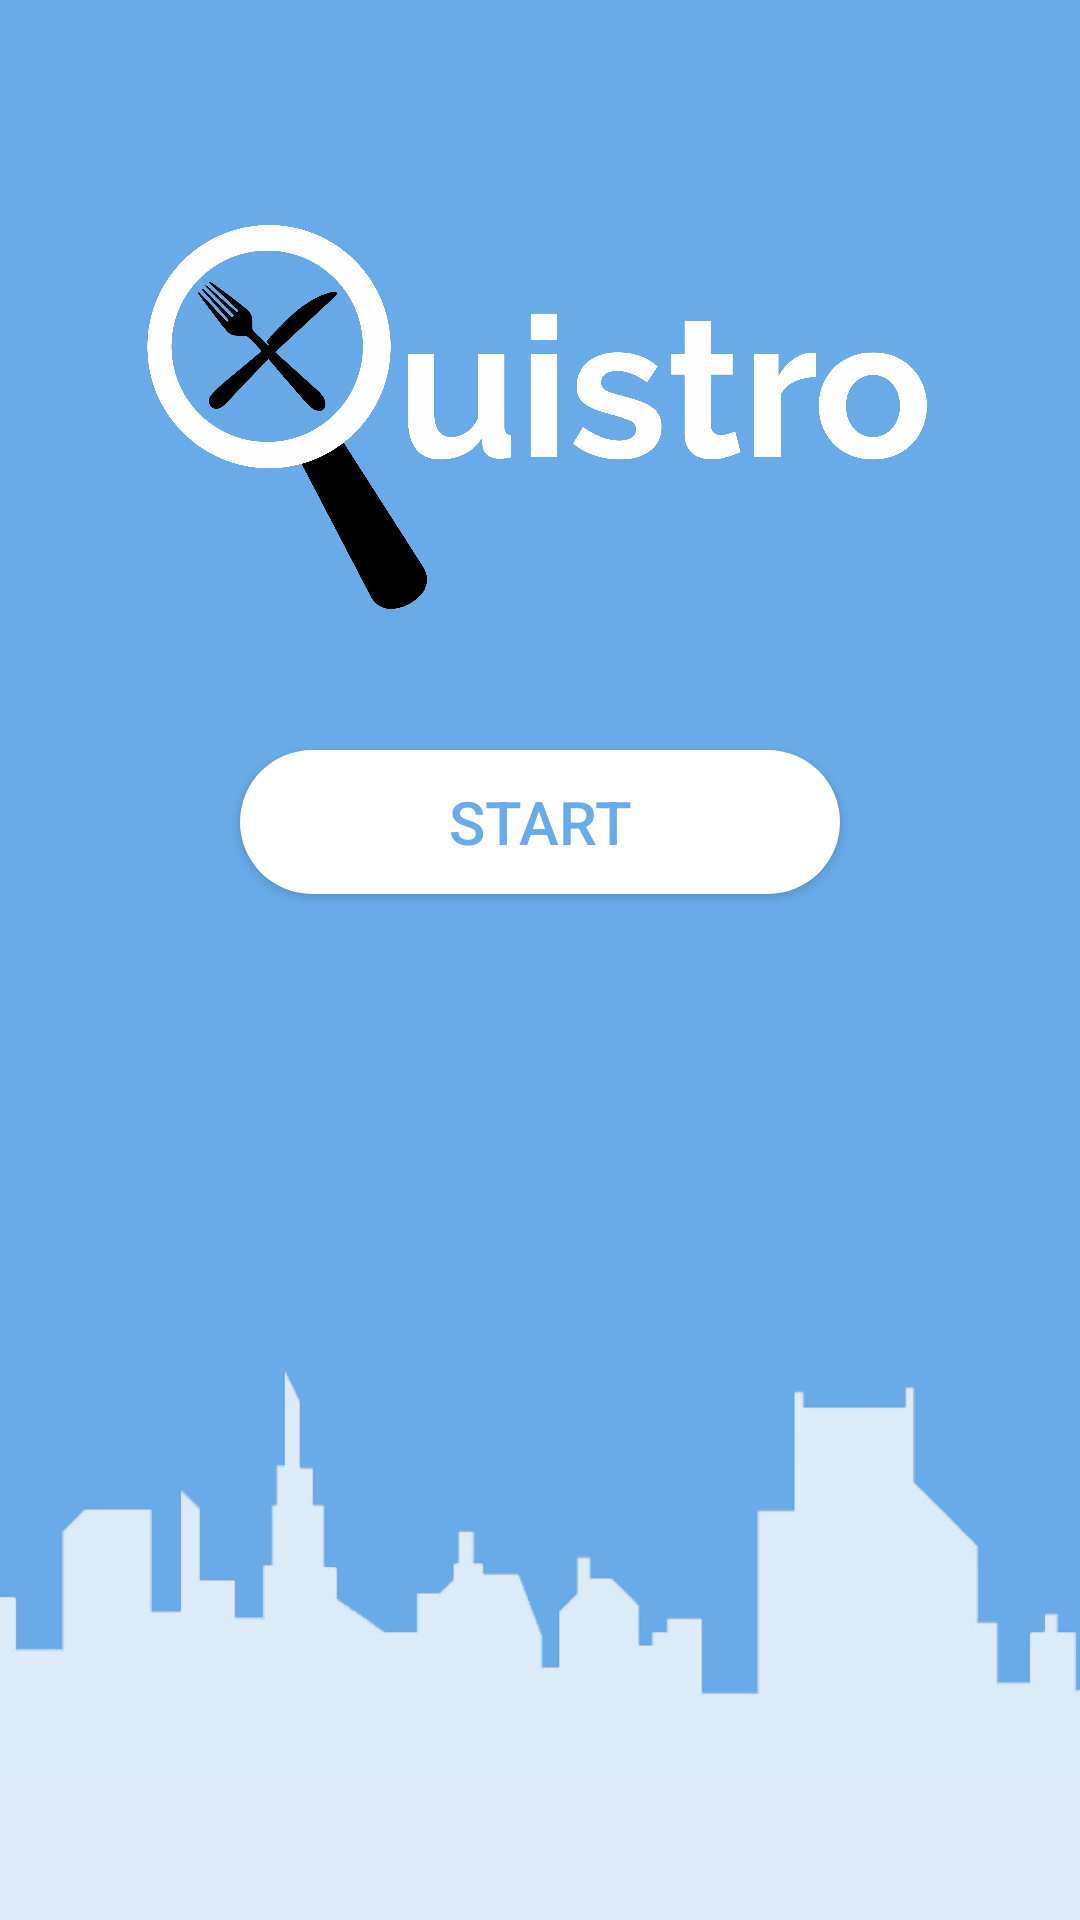

Android layout source for this screen:
<!-- AndroidManifest.xml: application theme AppTheme -->
<!-- res/layout/activity_main.xml -->
<?xml version="1.0" encoding="utf-8"?>
<RelativeLayout xmlns:android="http://schemas.android.com/apk/res/android"
    xmlns:app="http://schemas.android.com/apk/res-auto"
    xmlns:tools="http://schemas.android.com/tools"
    android:layout_width="match_parent"
    android:layout_height="match_parent"
    android:background="@color/skyBlue"
    tools:context=".MainActivity">

    <ImageView
        android:id="@+id/logo"
        android:contentDescription="@string/app_name"
        android:layout_width="match_parent"
        android:layout_height="128dp"
        android:layout_alignParentTop="true"
        android:layout_alignParentStart="true"
        android:layout_marginTop="75dp"
        app:srcCompat="@drawable/logo" />

    <Button
        android:id="@+id/startSearch"
        android:layout_width="200dp"
        android:layout_height="wrap_content"
        android:layout_alignParentTop="true"
        android:layout_centerHorizontal="true"
        android:layout_marginTop="250dp"
        android:text="@string/start"
        android:background="@drawable/button2"
        android:textColor="@color/skyBlue"
        android:textSize="20sp"
        android:paddingTop="10dp"
        android:paddingBottom="10dp"
        />

    
        
        
        
        
        
        
        
        
        
        
        
        
        
        
        

    <ImageView
        android:id="@+id/baseline"
        android:contentDescription="@string/app_name"
        android:layout_width="match_parent"
        android:layout_height="wrap_content"
        android:layout_alignParentBottom="true"
        android:layout_alignParentEnd="true"
        app:srcCompat="@drawable/skyline" />

    <ImageView
        android:id="@+id/imageView"
        android:contentDescription="@string/app_name"
        android:layout_width="match_parent"
        android:layout_height="75dp"
        android:layout_alignParentBottom="true"
        android:layout_alignParentEnd="true"
        android:paddingTop="25dp"
        app:srcCompat="@color/skylineWhite" />

</RelativeLayout>
<!-- resources referenced by this layout -->
<resources>
  <color name="skyBlue">#68ABE8</color>
  <color name="skylineWhite">#DEECFA</color>
  <color name="textColor">#ffffff</color>
  <!-- drawable button (drawable) -->
  <?xml version="1.0" encoding="utf-8"?>
  <shape xmlns:android="http://schemas.android.com/apk/res/android"
      android:shape="rectangle"
      android:layout_height="50dp"
      android:layout_width="wrap_content"
      android:padding="50dp">
      <solid android:color="@color/orangeColor" />
      <corners android:bottomRightRadius="8dp"
          android:bottomLeftRadius="8dp"
          android:topRightRadius="8dp"
          android:topLeftRadius="8dp"/>
  </shape>
  <!-- drawable button2 (drawable) -->
  <?xml version="1.0" encoding="utf-8"?>
  <shape xmlns:android="http://schemas.android.com/apk/res/android"
      android:shape="rectangle"
      android:layout_height="50dp"
      android:layout_width="wrap_content"
      android:padding="75dp">
      <solid android:color="@color/textColor" />
      <corners
          android:radius="25dp" />
  </shape>
  <!-- drawable logo: png bitmap (drawable-hdpi, 143791 bytes) -->
  <!-- drawable skyline: png bitmap (drawable-hdpi, 24143 bytes) -->
  <string name="app_name">Quistro</string>
  <string name="preferences">Preferences</string>
  <string name="start">Start</string>
  <style name="AppTheme" parent="Theme.AppCompat.Light.NoActionBar">
          
          <item name="colorPrimary">@color/colorPrimary</item>
          <item name="colorPrimaryDark">@color/skyBlue</item>
          <item name="colorAccent">@color/colorAccent</item>
      </style>
  <color name="orangeColor">#E57100</color>
  <color name="colorPrimary">#3F51B5</color>
  <color name="colorAccent">#303F9F</color>
</resources>
